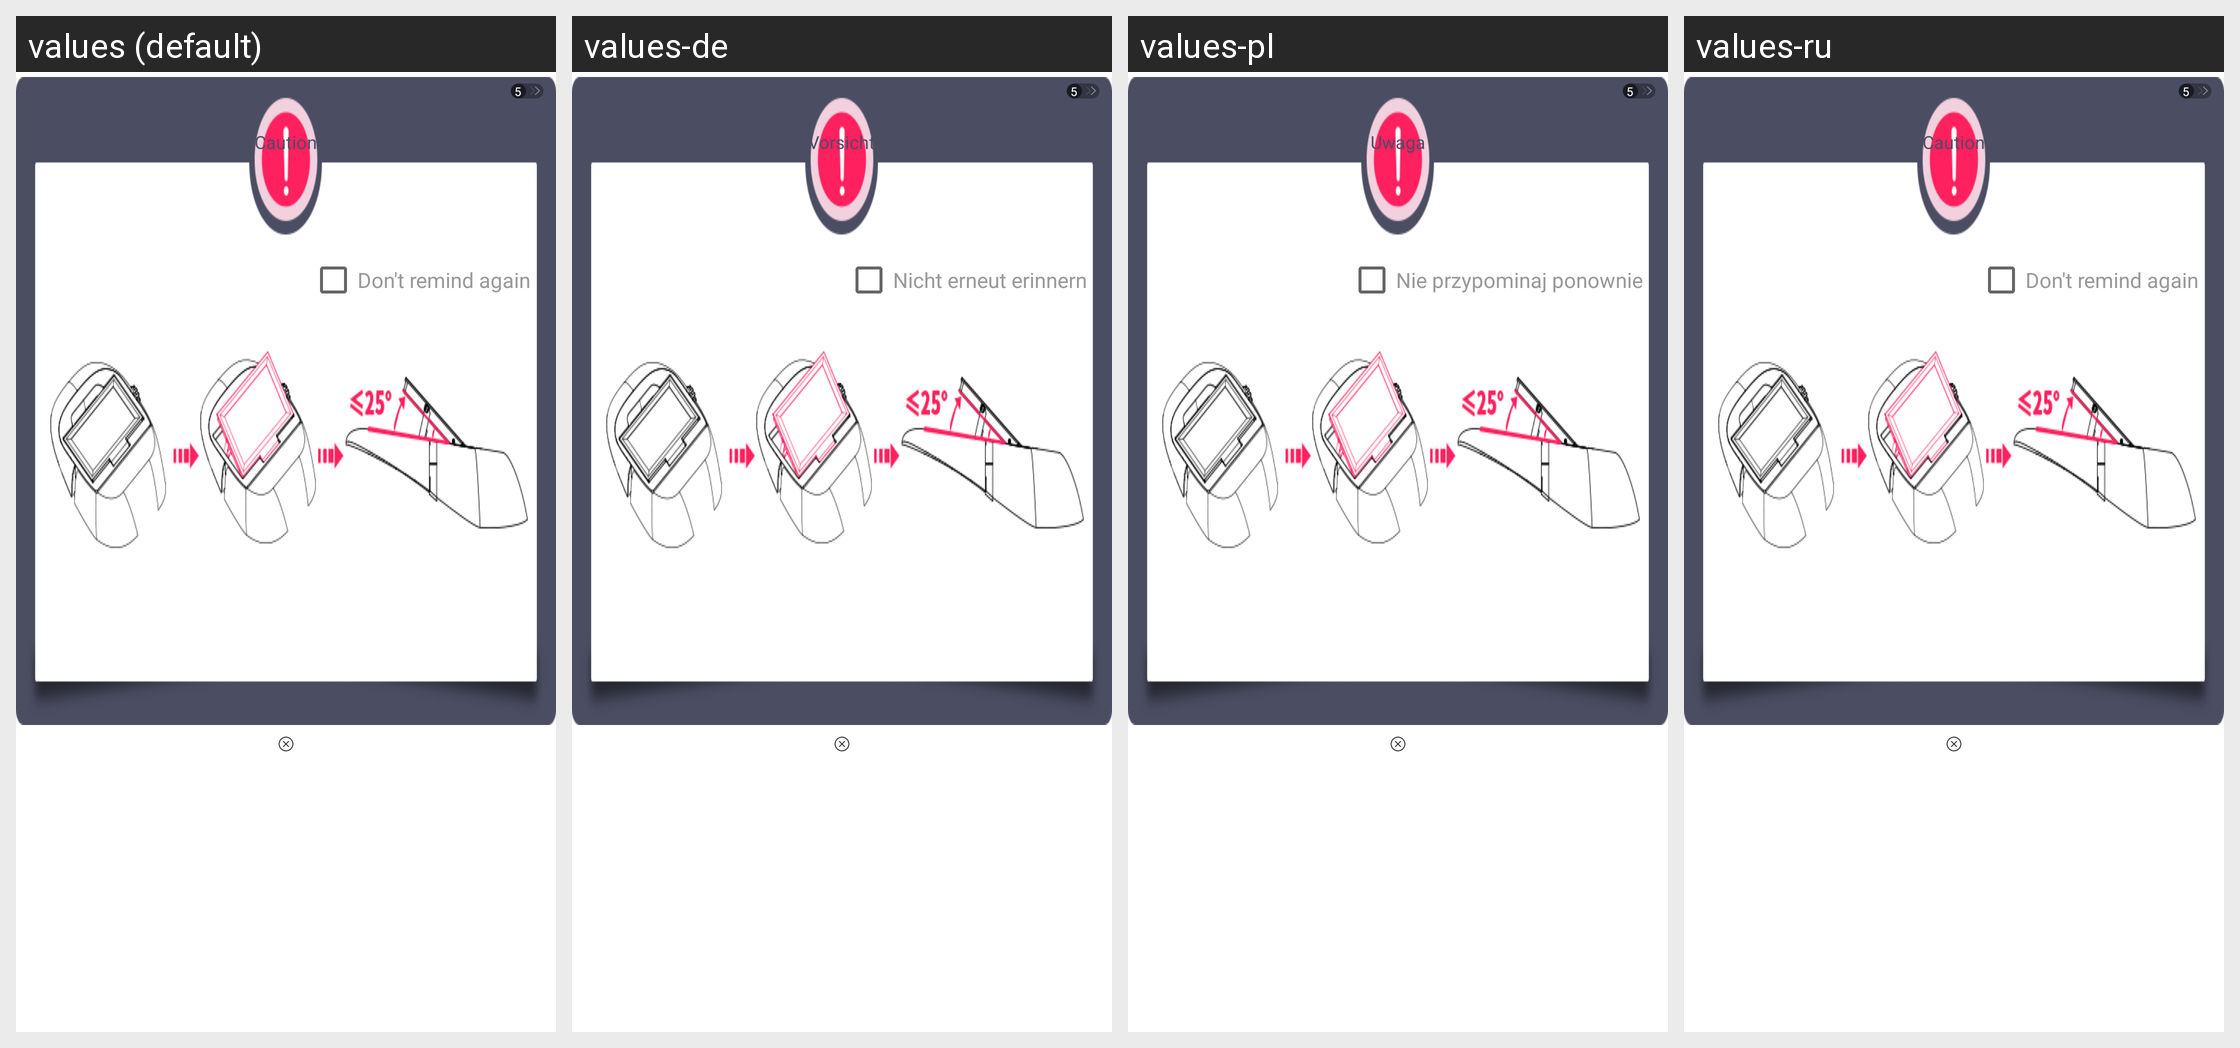

For this localized Android screen grid, give each drawn string resource with its value in every locale shown.
Android screen res/layout/dialog_operator.xml rendered under 4 locales, left to right: values (default), values-de, values-pl, values-ru. Device: Nexus 5 (rendered at 1080×1920; each locale shown at half size, 540×960, under a caption strip naming it); theme AppTheme.
Other locales in the repository, not shown: values-ar-rIL, values-cs, values-en, values-es, values-fa, values-fr, values-it, values-ko, values-pt, values-te, values-th, values-tr, values-vi, values-zh.
Strings drawn on this screen, with the default value and each locale's value (text and hints the layout hard-codes, and strings that could not be matched under every locale, appear in the picture but are not listed):

caution
  values: Caution
  values-de: Vorsicht
  values-pl: Uwaga
  values-ru: Caution

don_t_remind_me_again
  values: Don't remind again
  values-de: Nicht erneut erinnern
  values-pl: Nie przypominaj ponownie
  values-ru: Don't remind again
